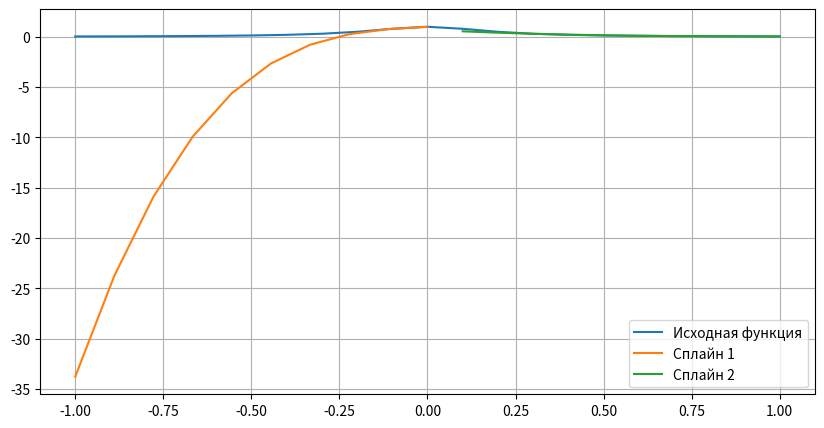

Python code for this plot:

import math as mt
import numpy as np
import matplotlib.pyplot as plt

def build_cubic_spline(x, y):
    # определяем кол-во точек интерполяции n и вычисляем массив h (дистанции между соседнимим точками Х)
    n = len(x)
    h = [x[i + 1] - x[i] for i in range(n - 1)]
    # вычисляем alpha через h и исходными y
    alpha = [(3 * (y[i + 1] - y[i]) / h[i]) - (3 * (y[i] - y[i - 1]) / h[i - 1]) for i in range(1, n - 1)]
    # массивы для дальнейших вычислений
    l = [1] + [0] * (n - 1)
    mu = [0] * n
    z = [0] * n
    c = [0] * n
    # для каждой точки Х вычисляются выражения через h и alpha
    for i in range(1, n - 1):
        l[i] = 2 * (x[i + 1] - x[i - 1]) - h[i - 1] * mu[i - 1]
        mu[i] = h[i] / l[i]
        z[i] = (alpha[i - 1] - h[i - 1] * z[i - 1]) / l[i]
    # обновляем значения на границе диапазона данных
    l[n - 1] = 1
    z[n - 1] = 0
    c[n - 1] = 0
    # обратный проход (обновляем значения C и вычисляем b и d для каждого сплайна)
    for j in range(n - 2, -1, -1):
        c[j] = z[j] - mu[j] * c[j + 1]
    b = [(y[i + 1] - y[i]) / h[i] - (h[i] * (c[i + 1] + 2 * c[i])) / 3 for i in range(n - 1)]
    d = [(c[i + 1] - c[i]) / (3 * h[i]) for i in range(n - 1)]
    # создаём список сплайнов через lambda-функцию (каждый сплайн сопоставляется
    # с сегментом между парой соседних точек Х)
    splines = []
    for i in range(n - 1):
        # тут PyCharm видит ошибку, но код работает. Это происходит (скорее всего) из-за того,
        # что PyCharm не может правильно определить контекст для этой операции
        # тут каждая lambda-функция возвращает для себя своё i (можно записать как lambda i: lambda x_val:...)
        spline = lambda x_val, i=i: y[i] + b[i] * (x_val - x[i]) + c[i] * (x_val - x[i]) ** 2 + d[i] * (x_val - x[i]) ** 3
        splines.append(spline)
    return splines

def print_spline_values(x, splines, num=10):
    # вывод сплайнов для диапазона Х-ов (от 2 до 3, от 3 до 5, от 5 до 7)
    for i in range(len(splines)):
        x_values = np.linspace(x[i], x[i + 1], num)
        y_values = [splines[i](x_value) for x_value in x_values]
        print(f"Сплайн {i + 1}:")
        for x_val, y_val in zip(x_values, y_values):
            print(f"x: {x_val:.2f}, y: {y_val:.2f}")
        print("\n")


def plot_splines(x, splines, num=10):
    # создание графика сплайнов
    for i in range(len(splines)):
        x_values = np.linspace(x[i], x[i + 1], num)
        y_values = [splines[i](x_value) for x_value in x_values]
        plt.plot(x_values, y_values, label=f"Сплайн {i + 1}")
    plt.legend()
    plt.grid(True)
    plt.show()

def task_1():
    # диапазон, в котором будем искать все значения - [-1, 1]
    x_array = [-1, -0.9, -0.8, -0.7, -0.6, -0.5, -0.4, -0.3, -0.2, -0.1, 0,
               0.1, 0.2, 0.3, 0.4, 0.5, 0.6, 0.7, 0.8, 0.9, 1]
    y_array = [1 / (1 + 25 * mt.pow(x, 2)) for x in x_array]
    # делим на два отрезка
    x1_array, x2_array = x_array[:11], x_array[11:]
    y1_array, y2_array = y_array[:11], y_array[11:]
    # создаём сплайны для каждого отрезка
    splines1 = build_cubic_spline(x1_array, y1_array)
    splines2 = build_cubic_spline(x2_array, y2_array)
    # выводим значения сплайнов
    print_spline_values(x1_array, splines1)
    print_spline_values(x2_array, splines2)
    # строим график
    plt.figure(figsize=[10, 5])
    # строим исходную функцию
    plt.plot(x_array, y_array, label='Исходная функция')
    # строим каждый сплайн
    x1_values = np.linspace(x1_array[0], x1_array[-1], 10)
    y1_values = [splines1[-1](x_value) for x_value in x1_values]
    plt.plot(x1_values, y1_values, label='Сплайн 1')
    x2_values = np.linspace(x2_array[0], x2_array[-1], 10)
    y2_values = [splines2[-1](x_value) for x_value in x2_values]
    plt.plot(x2_values, y2_values, label='Сплайн 2')
    plt.legend()
    plt.grid(True)
    plt.show()

def task_2():
    # создаём кубический сплайн для данной табличной функции
    x = [2, 3, 5, 7]
    y = [4, -2, 6, -3]
    splines = build_cubic_spline(x, y)
    print_spline_values(x, splines)
    plot_splines(x, splines)

task_1()
#task_2()
